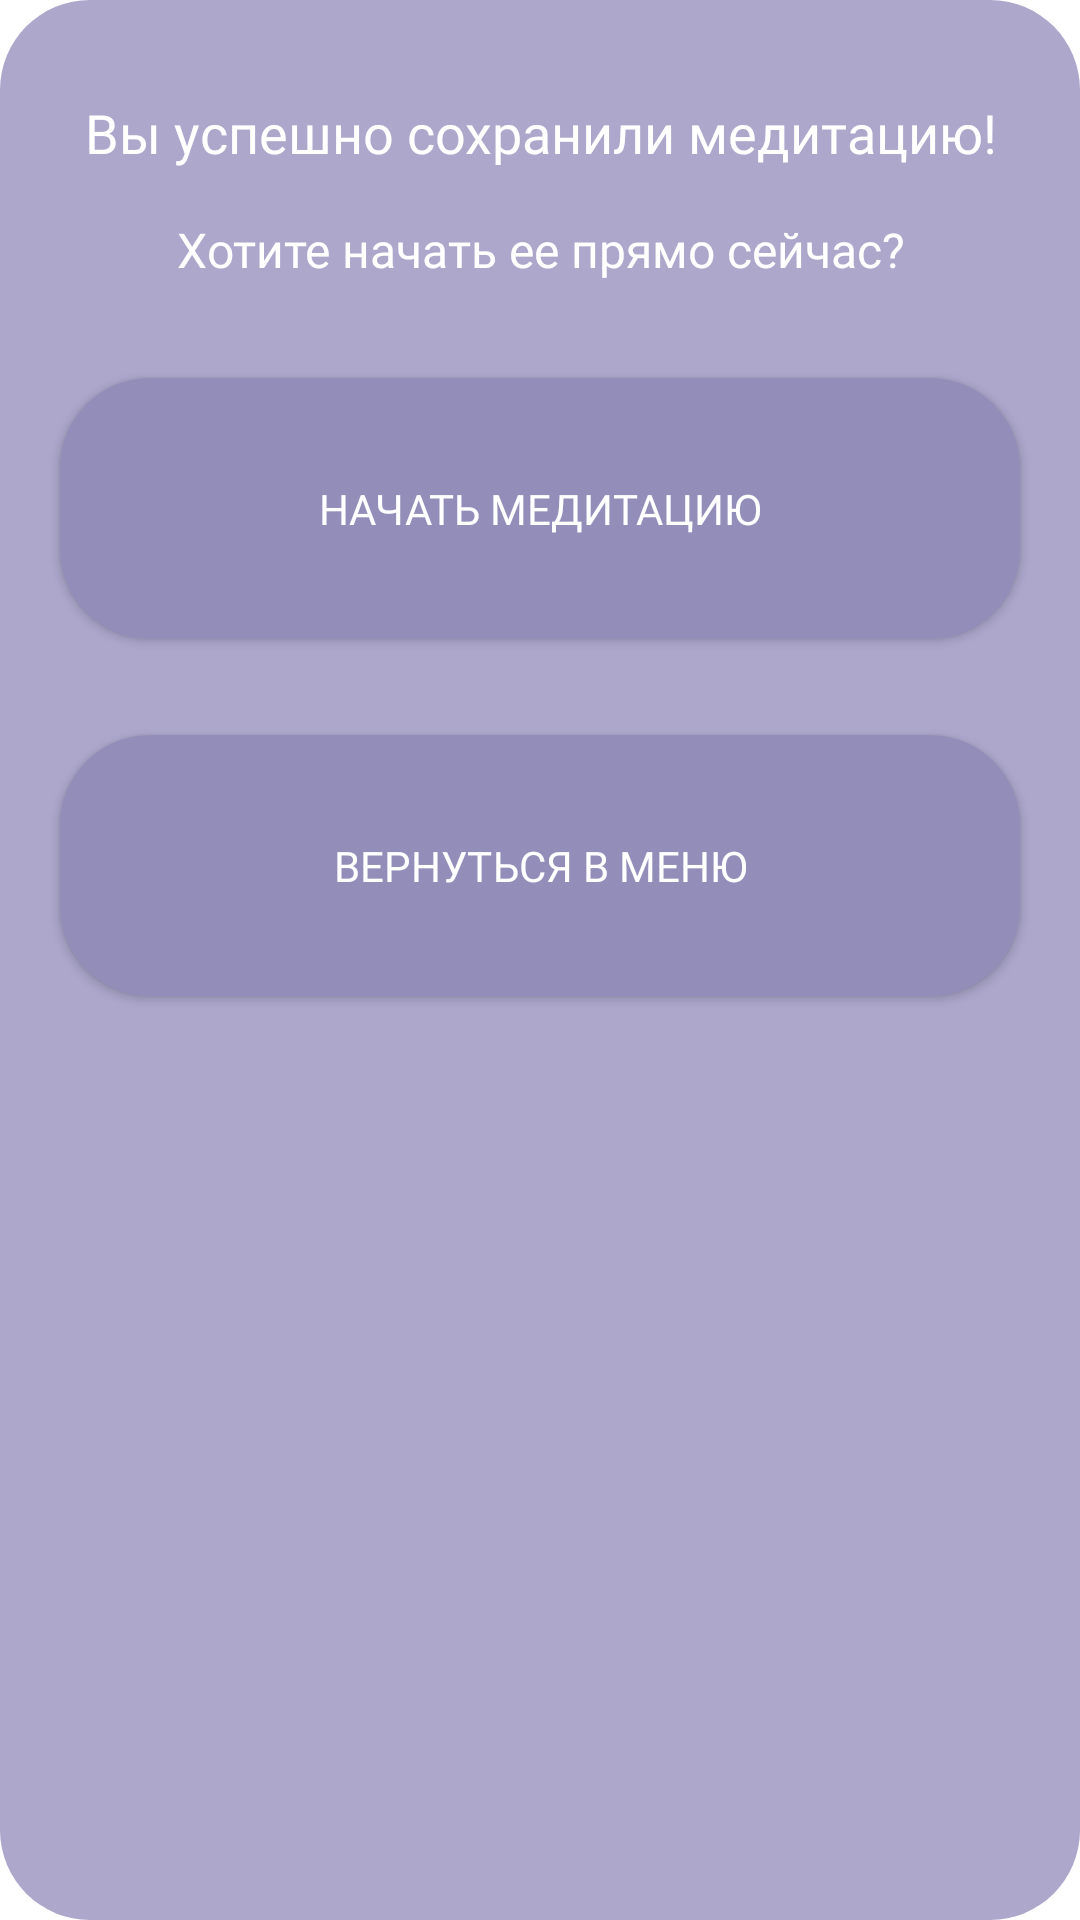

Layout XML and referenced resources for this Android screen:
<!-- AndroidManifest.xml: fallback theme Theme.MaterialComponents.DayNight.NoActionBar -->
<!-- res/layout/fragment_save_meditation_and_start.xml -->
<?xml version="1.0" encoding="utf-8"?>
<androidx.constraintlayout.widget.ConstraintLayout xmlns:android="http://schemas.android.com/apk/res/android"
    xmlns:app="http://schemas.android.com/apk/res-auto"
    xmlns:tools="http://schemas.android.com/tools"
    android:layout_width="match_parent"
    android:layout_height="match_parent"
    android:background="@drawable/fragment_background"
    tools:context=".presentation.dialogs.meditation.saveMeditationAndStartDialog.SaveMeditationAndStartFragment">

    <TextView
        android:id="@+id/textView4"
        android:layout_width="wrap_content"
        android:layout_height="wrap_content"
        android:layout_marginStart="20dp"
        android:layout_marginTop="32dp"
        android:layout_marginEnd="20dp"
        android:fontFamily="@font/montserrat_bold"
        android:text="@string/meditation_saved"
        android:textAlignment="center"
        android:textColor="@color/white"
        android:textSize="18sp"
        app:layout_constraintEnd_toEndOf="parent"
        app:layout_constraintStart_toStartOf="parent"
        app:layout_constraintTop_toTopOf="parent" />

    <TextView
        android:id="@+id/textView5"
        android:layout_width="wrap_content"
        android:layout_height="wrap_content"
        android:layout_marginStart="20dp"
        android:layout_marginTop="16dp"
        android:layout_marginEnd="20dp"
        android:fontFamily="@font/montserrat_bold"
        android:text="@string/start_right_now_meditation"
        android:textAlignment="center"
        android:textColor="@color/white"
        android:textSize="16sp"
        app:layout_constraintEnd_toEndOf="parent"
        app:layout_constraintStart_toStartOf="parent"
        app:layout_constraintTop_toBottomOf="@+id/textView4" />


    <androidx.appcompat.widget.AppCompatButton
        android:id="@+id/startSavedMeditation"
        android:layout_width="0dp"
        android:layout_height="87dp"
        android:layout_marginStart="20dp"
        android:layout_marginTop="32dp"
        android:layout_marginEnd="20dp"
        android:background="@drawable/button_background"
        android:fontFamily="@font/montserrat_bold"
        android:text="@string/start_meditaiton"
        android:textColor="@color/white"
        app:layout_constraintEnd_toEndOf="parent"
        app:layout_constraintStart_toStartOf="parent"
        app:layout_constraintTop_toBottomOf="@+id/textView5" />

    <androidx.appcompat.widget.AppCompatButton
        android:id="@+id/backToMainScreenButton"
        android:layout_width="0dp"
        android:layout_height="87dp"
        android:layout_marginStart="20dp"
        android:layout_marginTop="32dp"
        android:layout_marginEnd="20dp"
        android:layout_marginBottom="24dp"
        android:background="@drawable/button_background"
        android:fontFamily="@font/montserrat_bold"
        android:text="@string/back_to_menu"
        android:textColor="@color/white"
        app:layout_constraintBottom_toBottomOf="parent"
        app:layout_constraintEnd_toEndOf="parent"
        app:layout_constraintHorizontal_bias="0.0"
        app:layout_constraintStart_toStartOf="parent"
        app:layout_constraintTop_toBottomOf="@+id/startSavedMeditation"
        app:layout_constraintVertical_bias="0.0" />
</androidx.constraintlayout.widget.ConstraintLayout>
<!-- resources referenced by this layout -->
<resources>
  <color name="white">#FFFFFFFF</color>
  <!-- drawable button_background (drawable) -->
  <?xml version="1.0" encoding="utf-8"?>
  <shape android:shape="rectangle"
      xmlns:android="http://schemas.android.com/apk/res/android">
  
      <solid android:color="@color/purple_brighter"/>
  
      <corners android:radius="30dp" />
  
  
  </shape>
  <!-- drawable fragment_background (drawable) -->
  <?xml version="1.0" encoding="utf-8"?>
  <shape android:shape="rectangle"
      xmlns:android="http://schemas.android.com/apk/res/android">
  
      <solid android:color="@color/purple"/>
  
      <corners android:radius="30dp" />
  
  
  </shape>
  <string name="back_to_menu">Вернуться в меню</string>
  <string name="meditation_saved">Вы успешно сохранили медитацию!</string>
  <string name="start_meditaiton">Начать медитацию</string>
  <string name="start_right_now_meditation">Хотите начать ее прямо сейчас?</string>
  <color name="purple_brighter">#938DB9</color>
  <color name="purple">#ACA7CB</color>
</resources>
